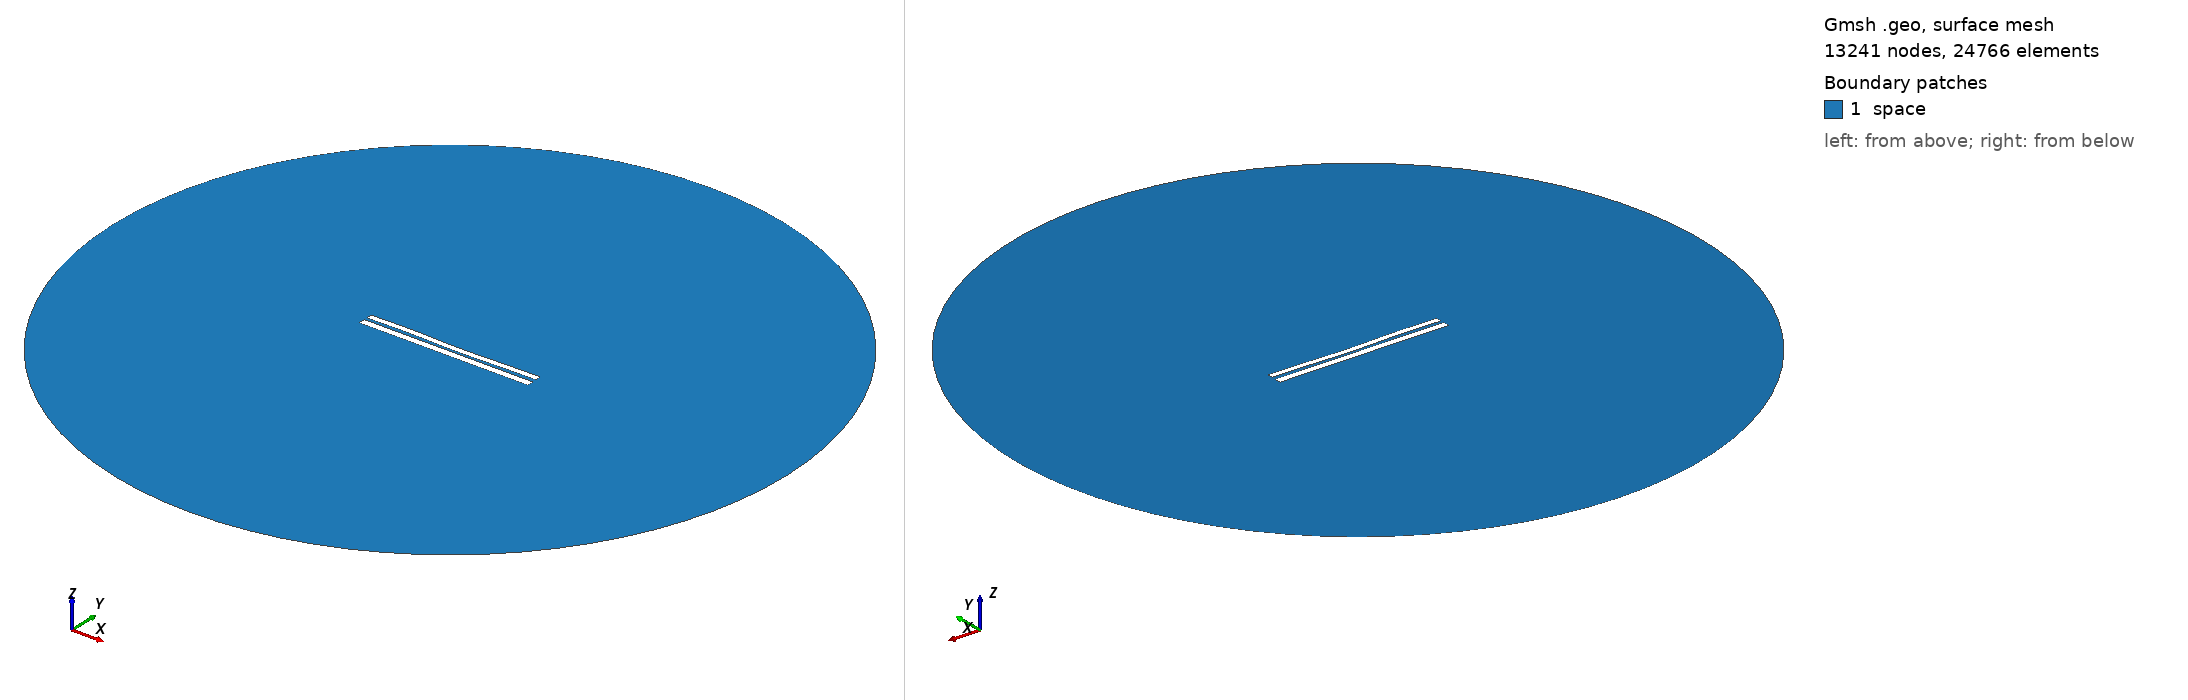

Gmsh geometry script, surface-meshed: 13241 nodes, 24766 surface elements. Boundary patches (legend numbers): 1 space. Left view from above one corner, right view from below the opposite corner. Legend entries are the model's physical surfaces. The drawing asked Gmsh for element sizes between 1% and 20% of the model's largest extent; the script's own settings can give other sizes.

=== 6650.geo (drawn) ===
//---------------------------------------
// Geometry kernel
//---------------------------------------

SetFactory("OpenCASCADE");



//---------------------------------------
// Parameters of the geometry
//---------------------------------------

// Overetch of the upper plate
overetch = 0.25;

// Distance between the plates
distance = 1.5;

// Discretization over the x axis (for the deformation)
nx = 50; 

// Length of the plate
L = 100 - overetch; 

// Number of modes
n = 4; 

// 1st mode coefficient
coeff(1) = 0.07499999999999998;
beta(1) = 0.596864 * 3.1415926535 / L;

// 2nd mode coefficient
coeff(2) = -0.15;
beta(2) = 1.49418 * 3.1415926535 / L;

// 3rd mode coefficient
coeff(3) = 0.15;
beta(3) = 2.50025 * 3.1415926535 / L;

// 4th mode coefficient
coeff(4) = 0.15;
beta(4) = 3.49999 * 3.1415926535 / L;



//---------------------------------------
// Upper plate (deformed rectangle)
//---------------------------------------

// Coordiantes of the upper plate
xmin = -50;
xmax = 50 - overetch;

// Height of the upper plate
yheight = 4 - 2 * overetch;

// Indexes of the points
UpperID[] = {};
LowerID[] = {};
LeftID[] = {};
RightID[] = {};

// Point index
p = 1;

// Horizontal edges
For i In {1:nx}
    x = xmin + (i-1)*(xmax - xmin)/(nx-1);

    y_bottom = distance / 2 + overetch;
    For j In {1:n}
        C = (Cosh(beta(j)*L) + Cos(beta(j)*L)) / (Sinh(beta(j)*L) + Sin(beta(j)*L));
        y_bottom  = y_bottom + coeff(j) * (Cosh(beta(j)*(x+50)) - Cos(beta(j)*(x+50)) - C * (Sinh(beta(j)*(x+50)) - Sin(beta(j)*(x+50))));
    EndFor

    y_top = y_bottom + yheight;

    Point(p) = {x, y_top, 0, 1.0};
    UpperID[i] = p;
    p = p + 1;

    Point(p) = {x, y_bottom, 0, 1.0};
    LowerID[i] = p;
    p = p + 1;
EndFor

// Create point lists
UpperPts[] = {}; LowerPts[] = {};
For i In {1:nx}
  UpperPts[] += {UpperID[i]};
  LowerPts[] += {LowerID[i]};
EndFor

// Build splines
Spline(1) = {UpperPts[]};
Spline(2) = {LowerPts[]};
Line(3) = {LowerPts[nx-1], UpperPts[nx-1]};
Line(4) = {LowerPts[0], UpperPts[0]};

// Build the plane surface
Curve Loop(1) = {2, 3, -1, -4};
Plane Surface(1) = {1};



//---------------------------------------
// Lower plate (rectangle)
//---------------------------------------

// Vertices
Point(1001) = {-50, -1, 0, 1.0};
Point(1002) = { 50, -1, 0, 1.0};
Point(1003) = { 50,  -5, 0, 1.0};
Point(1004) = {-50,  -5, 0, 1.0};

// Edges
Line(5) = {1001, 1002};
Line(6) = {1002, 1003};
Line(7) = {1003, 1004};
Line(8) = {1004, 1001};

// Plane surface
Line Loop(2) = {5, 6, 7, 8};
Plane Surface(2) = {2}; 



//---------------------------------------
// Outer (fictious) boundary
//---------------------------------------

// Points
Point(1005) = {0, 0, 0};       // Center
Point(1006) = {200, 0, 0};     // Start point
Point(1007) = {0, 200, 0};     // 90 degrees
Point(1008) = {-200, 0, 0};    // 180 degrees
Point(1009) = {0, -200, 0};    // 270 degrees

// Circle arcs (each needs start, center, end)
Circle(9) = {1006, 1005, 1007};
Circle(10) = {1007, 1005, 1008};
Circle(11) = {1008, 1005, 1009};
Circle(12) = {1009, 1005, 1006};

// Plane surface for the entire domain
Curve Loop(3) = {9, 10, 11, 12};
Surface(3) = {3};

// Subtract the plates from the whole domain to obtain the actual domain where we want to solve the equations
BooleanDifference{ Surface{3}; Delete; }{ Surface{1}; Surface{2}; Delete; }




//---------------------------------------
// Transfinite Lines/Curves
//---------------------------------------

// Set the number of points on the boundaries
r = 7;

// Plates
Transfinite Curve {1, 2} = 50*r Using Progression 1;
Transfinite Curve {3, 4} = 2*r Using Progression 1;
Transfinite Line {5, 7} = 50*r Using Progression 1;
Transfinite Line {6, 8} = 2*r Using Progression 1;

// Outer boundary
Transfinite Line {9, 10, 11, 12} = 20 Using Progression 1;



//---------------------------------------
// Physical groups
//---------------------------------------                

// Physical curves (boundaries)
Physical Line("force_segment", 10) = {2};
Physical Line("upper_plate", 11) = {1, 3, 4};
Physical Line("lower_plate", 12) = {5, 6, 7, 8};
Physical Line("boundary", 20) = {9, 10, 11, 12};

// Physical Surfaces
Physical Surface("space", 30) = {3};



//---------------------------------------
// 6. Generate the Mesh
//---------------------------------------

// 2D mesh generation
Mesh 2;
